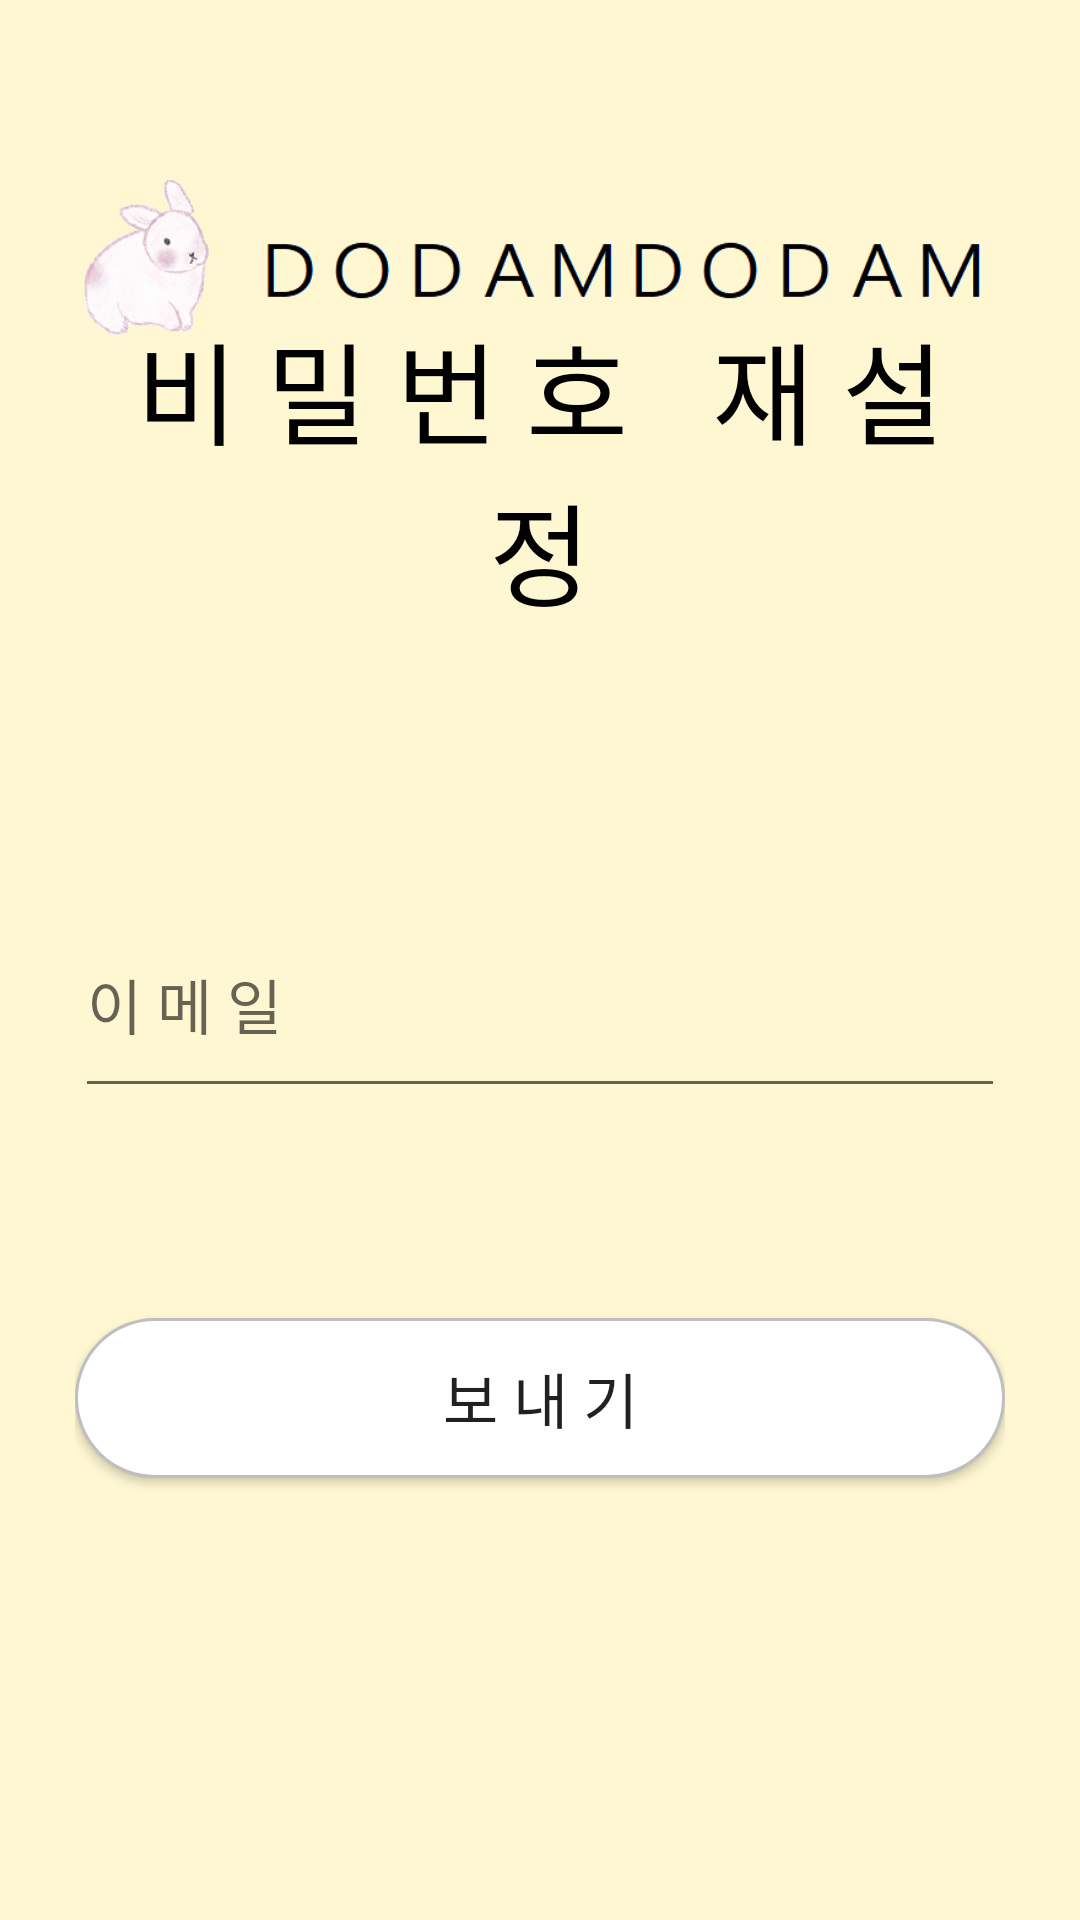

Reconstruct the res/layout file that produces this screen, plus the resources it refers to.
<!-- AndroidManifest.xml: application theme Theme.DoDamDoDam -->
<!-- res/layout/activity_password_reset.xml -->
<?xml version="1.0" encoding="utf-8"?>
<androidx.constraintlayout.widget.ConstraintLayout xmlns:android="http://schemas.android.com/apk/res/android"
    xmlns:app="http://schemas.android.com/apk/res-auto"
    xmlns:tools="http://schemas.android.com/tools"
    android:id="@+id/linearLayout"
    android:paddingLeft="25dp"
    android:paddingRight="25dp"
    android:paddingTop="50dp"
    android:paddingBottom="20dp"
    android:background="@color/bg_color"

    android:layout_width="match_parent"
    android:layout_height="match_parent">
    <ImageView
        android:id="@+id/dodamlogo"
        android:layout_width="wrap_content"
        android:layout_height="75dp"
        android:layout_gravity="center_horizontal"
        android:layout_marginBottom="40dp"
        android:src="@drawable/rabbitreallogo"
        app:layout_constraintTop_toTopOf="parent"
        app:layout_constraintStart_toStartOf="parent"
        app:layout_constraintEnd_toEndOf="parent"/>


    <androidx.constraintlayout.widget.ConstraintLayout
        android:layout_width="match_parent"
        android:layout_height="wrap_content"
        app:layout_constraintBottom_toBottomOf="parent"
        app:layout_constraintEnd_toEndOf="parent"
        app:layout_constraintStart_toStartOf="parent"
        app:layout_constraintTop_toBottomOf="@+id/dodamlogo">

        <TextView
            android:id="@+id/textView"
            android:layout_width="match_parent"
            android:layout_height="wrap_content"
            android:gravity="center"
            android:text="비 밀 번 호   재 설 정"
            android:layout_marginBottom="100dp"
            android:textSize="37dp"
            android:fontFamily="@font/font_1"
            android:textColor="#000000"
            app:layout_constraintBottom_toTopOf="@id/emailEditText"
            app:layout_constraintEnd_toEndOf="parent"
            app:layout_constraintStart_toStartOf="parent"
            app:layout_constraintTop_toTopOf="parent"/>

        <EditText
            android:id="@+id/emailEditText"
            android:layout_width="0dp"
            android:layout_height="wrap_content"
            android:ems="10"
            android:hint="이 메 일"
            android:paddingBottom="20dp"
            android:textSize="20dp"
            android:fontFamily="@font/font_1"
            android:inputType="textEmailAddress"
            app:layout_constraintBottom_toTopOf="@id/sendBtn"
            app:layout_constraintEnd_toEndOf="parent"
            app:layout_constraintStart_toStartOf="parent"
            app:layout_constraintTop_toBottomOf="@id/textView"/>

        <androidx.appcompat.widget.AppCompatButton
            android:id="@+id/sendBtn"
            android:layout_width="match_parent"
            android:layout_height="wrap_content"
            android:background="@drawable/white_rounded_button"
            android:padding="12dp"
            android:layout_marginTop="70dp"
            android:layout_marginBottom="150dp"
            android:textSize="20dp"
            android:fontFamily="@font/font_1"
            android:text="보 내 기"
            app:layout_constraintBottom_toBottomOf="parent"
            app:layout_constraintEnd_toEndOf="parent"
            app:layout_constraintStart_toStartOf="parent"
            app:layout_constraintTop_toBottomOf="@id/emailEditText"/>




    </androidx.constraintlayout.widget.ConstraintLayout>


</androidx.constraintlayout.widget.ConstraintLayout>
<!-- resources referenced by this layout -->
<resources>
  <color name="bg_color">#FFF7D2</color>
  <!-- drawable rabbitreallogo: png bitmap (drawable, 25259 bytes) -->
  <!-- drawable white_rounded_button (drawable) -->
  <?xml version="1.0" encoding="utf-8"?>
  <selector xmlns:android="http://schemas.android.com/apk/res/android">
      <item
          android:state_pressed="true">
          <shape>
              <solid
                  android:color="@color/grey"/>
              <stroke
                  android:color="@color/black"
                  android:width="1dp"/>
              <corners
                  android:radius="50dp"/>
          </shape>
      </item>
  
      <item>
          <shape>
              <solid
                  android:color="@color/white_btn_color"/>
              <stroke
                  android:color="@color/grey"
                  android:width="1dp"/>
              <corners
                  android:radius="50dp"/>
          </shape>
      </item>
  
  </selector>
  <style name="Theme.DoDamDoDam" parent="Theme.AppCompat.Light.DarkActionBar">
          
          <item name="windowActionBar">false</item>
          <item name="windowNoTitle">true</item>
  
          <item name="colorPrimary">@color/purple_500</item>
          <item name="colorPrimaryVariant">@color/purple_700</item>
          <item name="colorOnPrimary">@color/white</item>
          
          <item name="colorSecondary">@color/teal_200</item>
          <item name="colorSecondaryVariant">@color/teal_700</item>
          <item name="colorOnSecondary">@color/black</item>
          
          <item name="android:statusBarColor" tools:targetApi="l">?attr/colorPrimaryVariant</item>
          
      </style>
  <color name="grey">#bfbfbf</color>
  <color name="black">#FF000000</color>
  <color name="white_btn_color">#FFFFFFFF</color>
  <color name="purple_500">#FF6200EE</color>
  <color name="purple_700">#FF3700B3</color>
  <color name="white">#FFFFFFFF</color>
  <color name="teal_200">#FF03DAC5</color>
  <color name="teal_700">#FF018786</color>
</resources>
